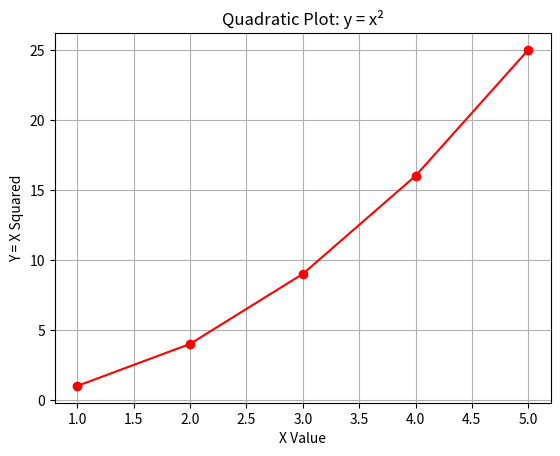

Write the Python code that produced this figure.
import matplotlib.pyplot as plt

x = [1, 2, 3, 4, 5]
y = [1, 4, 9, 16, 25]

plt.plot(x, y, marker='o', linestyle='-', color='red')  # Custom line with markers
plt.xlabel("X Value")
plt.ylabel("Y = X Squared")
plt.title("Quadratic Plot: y = x²")
plt.grid(True)
plt.show()
